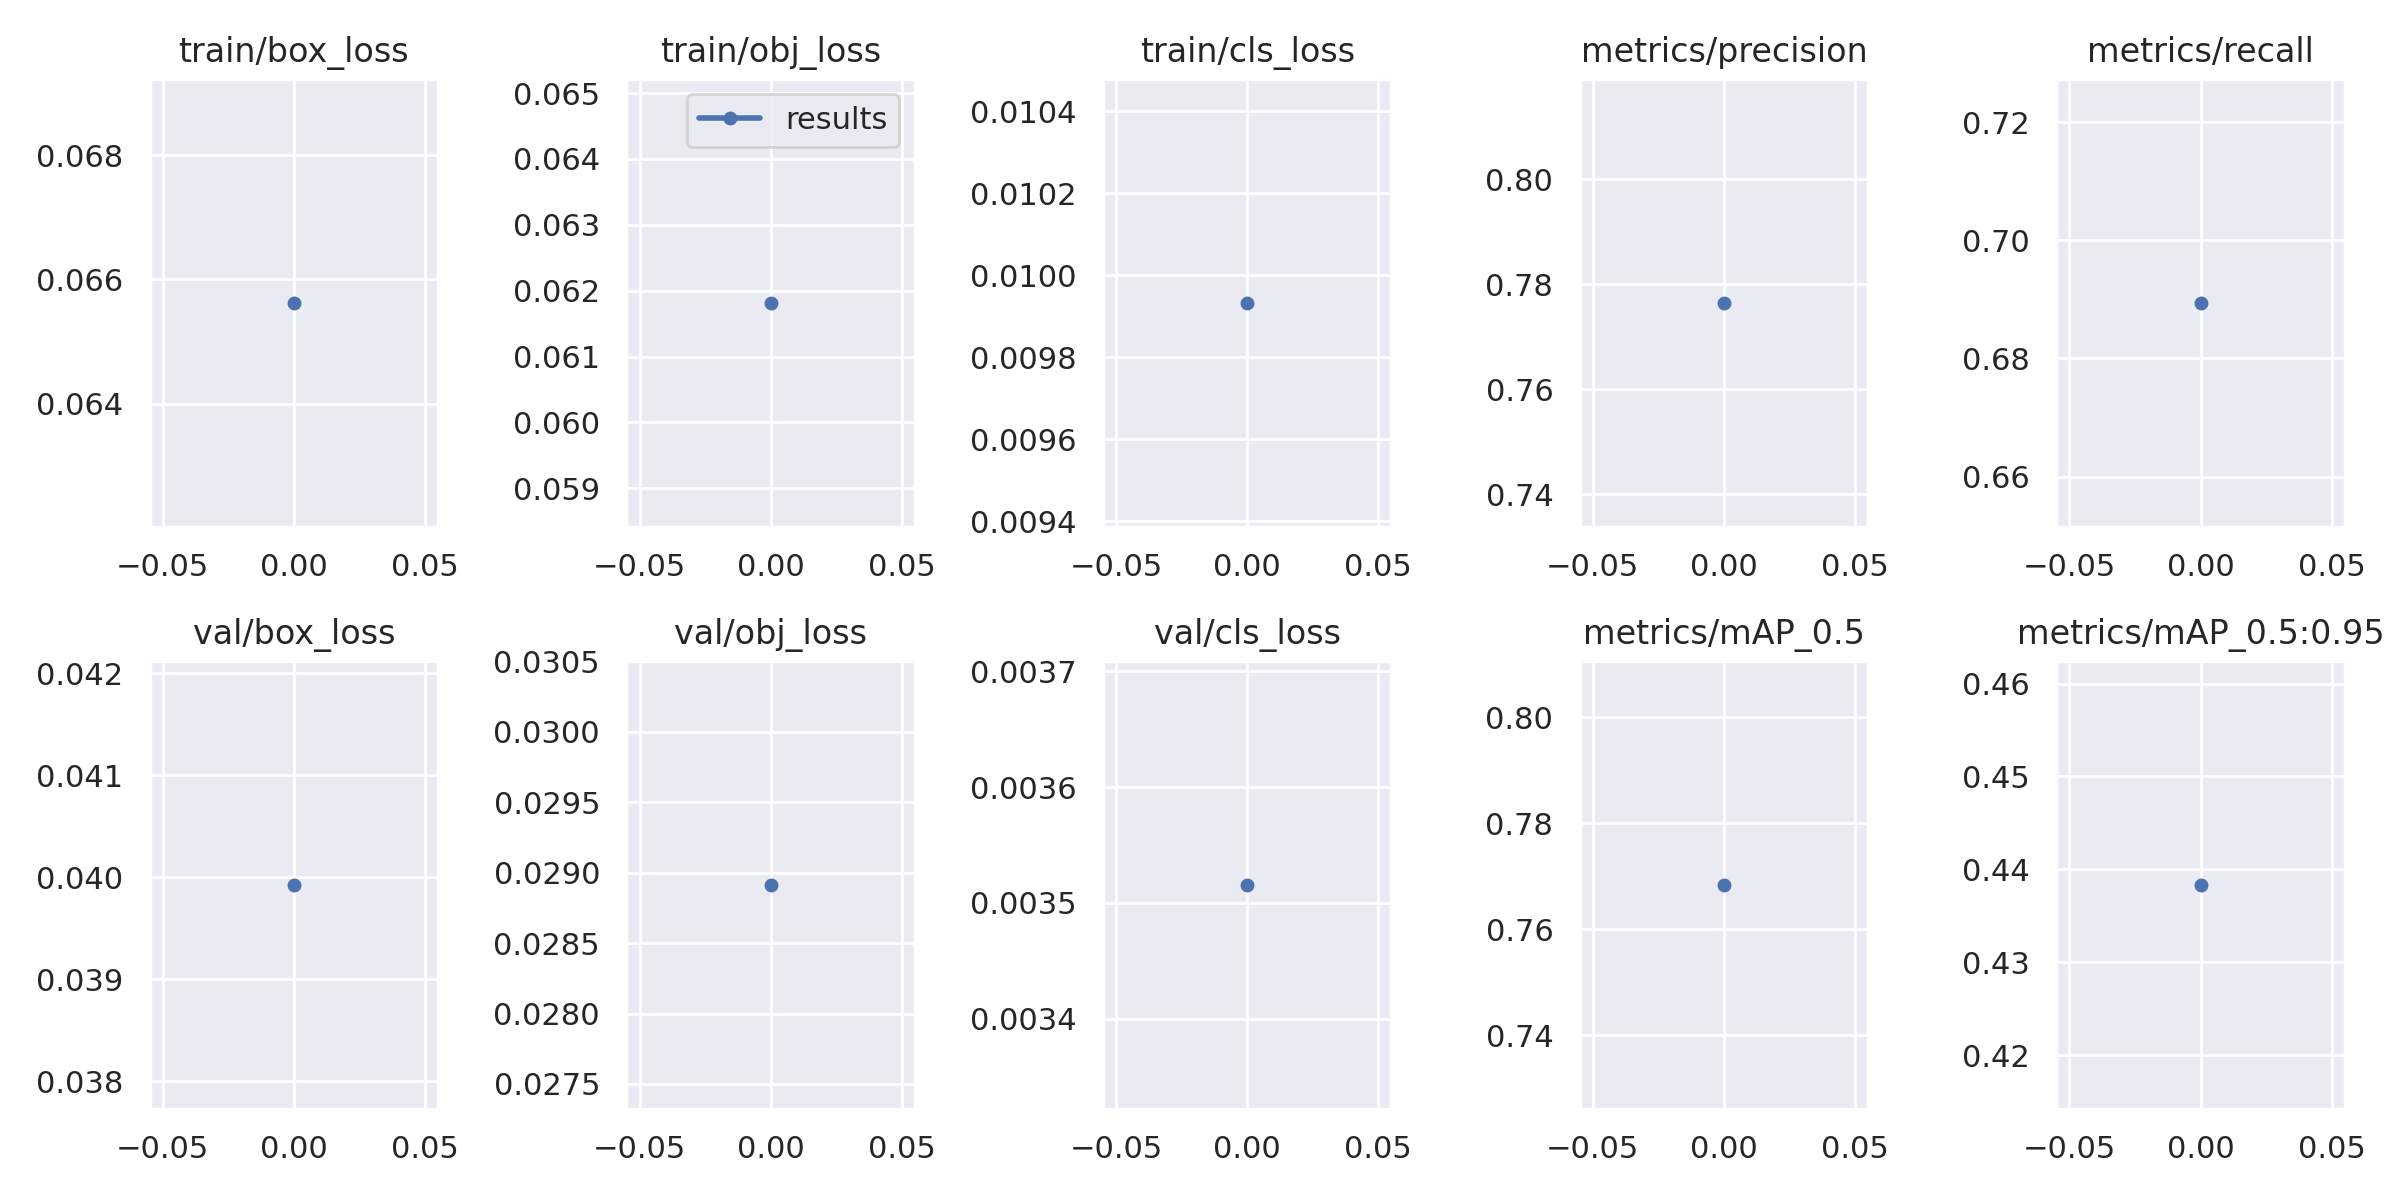

The data file committed next to this chart (first rows):
epoch, train/box_loss, train/obj_loss, train/cls_loss, metrics/precision, metrics/recall, metrics/mAP_0.5, metrics/mAP_0.5:0.95, val/box_loss, val/obj_loss, val/cls_loss, x/lr0, x/lr1, x/lr2
0, 0.06563, 0.06182, 0.009933, 0.7765, 0.6895, 0.7684, 0.4384, 0.03993, 0.02891, 0.003516, 0.07003, 0.003329, 0.003329
